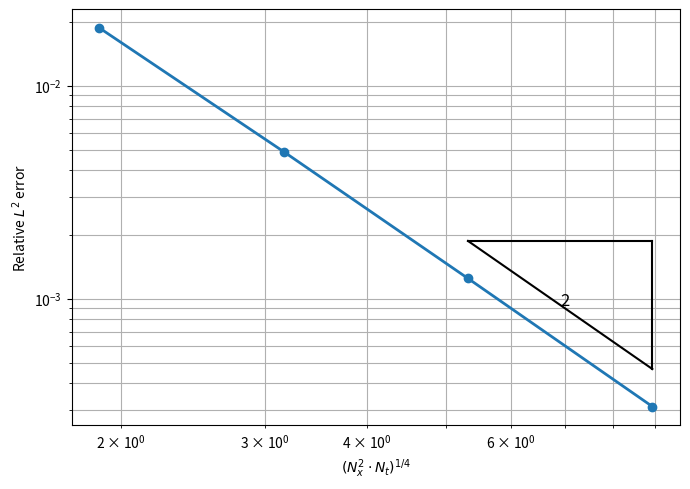

The matplotlib source for this figure:
import numpy as np
import matplotlib.pyplot as plt

#mesh steps: 10x10: 0.1 m, 20x10: 0.05 m, 40x40: 0.025 m, 80x80: 0.0125 m
Nx = np.array([10, 20, 40, 80])

#time steps: 8s, 4s, 2s, 1s
dt = np.array([8.0, 4.0, 2.0, 1.0])

errors_total = [ 3.276869e-11   , 8.593092e-12 , 2.181605e-12  , 5.461565e-13 ] #absolute errors [m]
errors_total_rel = np.array([1.867602e-02,4.897503e-03, 1.243373e-03, 3.112736e-04]) #relative errors [-]

errors = errors_total_rel

for i in range(len(errors)):
    if i == 0:
        # Dla pierwszej siatki nie mamy z czym porównać
        print(f"{i:<10} | {errors[i]:.2e} | {'-':<10}")
    else:
        # Obliczamy r na podstawie bieżącego i poprzedniego błędu
        r = np.log2(errors[i-1] / errors[i])
        print(f"{i:<10} | {errors[i]:.2e} | {r:.2f}")

# resolution for 2D: Nx x Nx (Nx^2) and time step dt ~1/dt - like in https://doi.org/10.5149/ARC-GR.1598 (fig. 3 and 5)
Nt = 1.0 / dt

resolution = (Nx**2 * Nt)**0.25

# plot

plt.figure(figsize=(7,5))

plt.loglog(
    resolution,
    errors_total_rel,
    marker='o',
    linewidth=2,
)

# convergence
# coeff = np.polyfit(np.log(resolution), np.log(errors_total_rel), 1)
# p = -coeff[0]


# xfit = np.linspace(resolution.min(), resolution.max(), 200)
# yfit = np.exp(coeff[1]) * xfit**coeff[0]

# plt.loglog(
#     xfit,
#     yfit,
#     linestyle='--',
#     label=f'Observed order ≈ {p:.2f}'
# )

# convergence - rectangular
x1 = resolution[-2]
x2 = resolution[-1]

y1 = errors_total_rel[-2]
y2 = errors_total_rel[-1]

offset = 1.5
yt1 = y1 * offset
yt2 = y2 * offset

plt.plot([x1, x2], [yt1, yt1], 'k-')
plt.plot([x2, x2], [yt1, yt2], 'k-')
plt.plot([x1, x2], [yt1, yt2], 'k-')
plt.text(
    np.sqrt(x1*x2),         
    np.sqrt(yt1*yt2),
    '2',
    fontsize=12
)

plt.xlabel(r'$(N_x^2 \cdot N_t)^{1/4}$')
plt.ylabel('Relative $L^2$ error')

plt.grid(True, which='both')
#plt.legend()

plt.tight_layout()
plt.show()
plt.savefig("convergence.png", dpi=200)

print("done")
